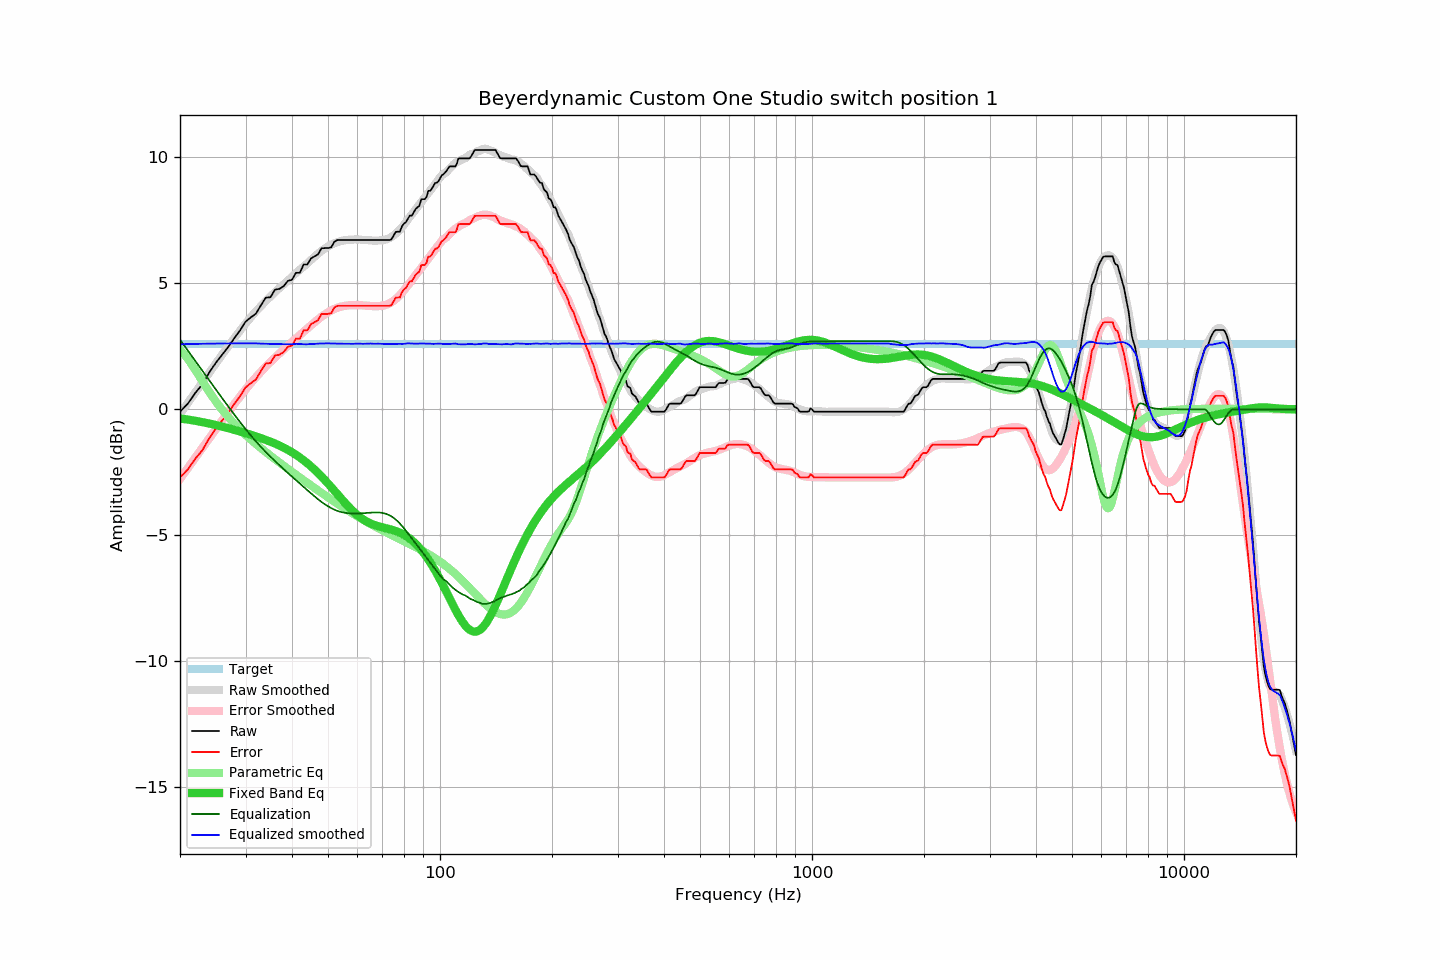

Data behind this chart, as committed beside it:
frequency, raw, error, smoothed, error_smoothed, equalization, parametric_eq, equalized_raw, equalized_smoothed, target
20, -0.09, -2.70, -0.18, -2.76, 2.76, -0.36, 2.67, 2.58, 2.61
21, 0.23, -2.38, 0.26, -2.33, 2.33, -0.41, 2.56, 2.59, 2.61
22, 0.66, -1.95, 0.68, -1.92, 1.92, -0.46, 2.57, 2.59, 2.61
23, 1.00, -1.61, 1.08, -1.52, 1.52, -0.51, 2.51, 2.60, 2.61
24, 1.48, -1.13, 1.47, -1.14, 1.14, -0.57, 2.61, 2.60, 2.61
25, 1.86, -0.75, 1.83, -0.77, 0.77, -0.63, 2.63, 2.61, 2.61
26, 2.18, -0.43, 2.18, -0.43, 0.43, -0.69, 2.60, 2.61, 2.61
27, 2.49, -0.12, 2.51, -0.10, 0.10, -0.75, 2.59, 2.61, 2.61
28, 2.83, 0.22, 2.83, 0.21, -0.21, -0.81, 2.61, 2.61, 2.61
29, 3.13, 0.52, 3.12, 0.51, -0.51, -0.88, 2.62, 2.61, 2.61
30, 3.48, 0.87, 3.40, 0.78, -0.78, -0.95, 2.69, 2.61, 2.61
31, 3.65, 1.04, 3.65, 1.04, -1.04, -1.01, 2.61, 2.61, 2.61
32, 3.80, 1.19, 3.89, 1.27, -1.27, -1.08, 2.52, 2.62, 2.61
33, 4.13, 1.52, 4.10, 1.49, -1.49, -1.14, 2.64, 2.61, 2.61
34, 4.43, 1.82, 4.29, 1.69, -1.69, -1.21, 2.73, 2.60, 2.61
35, 4.45, 1.84, 4.47, 1.88, -1.88, -1.28, 2.57, 2.59, 2.61
36, 4.75, 2.14, 4.65, 2.05, -2.05, -1.36, 2.69, 2.59, 2.61
37, 4.78, 2.17, 4.81, 2.22, -2.22, -1.44, 2.56, 2.59, 2.61
38, 4.89, 2.28, 4.96, 2.37, -2.37, -1.52, 2.51, 2.58, 2.61
39, 5.10, 2.49, 5.11, 2.53, -2.53, -1.61, 2.57, 2.58, 2.61
40, 5.14, 2.53, 5.25, 2.67, -2.67, -1.70, 2.47, 2.58, 2.61
41, 5.42, 2.81, 5.41, 2.81, -2.81, -1.80, 2.61, 2.60, 2.61
42, 5.42, 2.81, 5.54, 2.95, -2.95, -1.91, 2.47, 2.59, 2.61
43, 5.75, 3.14, 5.66, 3.08, -3.08, -2.02, 2.67, 2.58, 2.61
44, 5.75, 3.14, 5.79, 3.21, -3.21, -2.14, 2.54, 2.58, 2.61
45, 5.99, 3.38, 5.93, 3.33, -3.33, -2.26, 2.65, 2.59, 2.61
46, 6.07, 3.46, 6.05, 3.45, -3.45, -2.39, 2.61, 2.59, 2.61
47, 6.15, 3.54, 6.17, 3.57, -3.57, -2.53, 2.58, 2.61, 2.61
48, 6.39, 3.78, 6.28, 3.67, -3.67, -2.66, 2.71, 2.61, 2.61
49, 6.40, 3.79, 6.38, 3.77, -3.77, -2.80, 2.63, 2.61, 2.61
50, 6.40, 3.79, 6.46, 3.85, -3.85, -2.94, 2.55, 2.62, 2.61
51, 6.43, 3.82, 6.53, 3.92, -3.92, -3.09, 2.51, 2.61, 2.61
52, 6.65, 4.04, 6.59, 3.98, -3.98, -3.23, 2.67, 2.61, 2.61
53, 6.72, 4.11, 6.63, 4.03, -4.03, -3.37, 2.69, 2.60, 2.61
54, 6.72, 4.11, 6.67, 4.07, -4.07, -3.51, 2.65, 2.61, 2.61
55, 6.72, 4.11, 6.70, 4.09, -4.09, -3.64, 2.62, 2.60, 2.61
56, 6.72, 4.11, 6.72, 4.11, -4.11, -3.77, 2.60, 2.60, 2.61
57, 6.72, 4.11, 6.73, 4.13, -4.13, -3.89, 2.59, 2.60, 2.61
58, 6.72, 4.11, 6.73, 4.13, -4.13, -4.00, 2.58, 2.60, 2.61
59, 6.72, 4.11, 6.74, 4.14, -4.14, -4.11, 2.58, 2.60, 2.61
60, 6.72, 4.11, 6.74, 4.13, -4.13, -4.20, 2.58, 2.61, 2.61
61, 6.72, 4.11, 6.73, 4.13, -4.13, -4.28, 2.59, 2.60, 2.61
62, 6.72, 4.11, 6.72, 4.12, -4.12, -4.36, 2.59, 2.60, 2.61
63, 6.72, 4.11, 6.72, 4.11, -4.11, -4.42, 2.60, 2.60, 2.61
64, 6.72, 4.11, 6.71, 4.10, -4.10, -4.48, 2.61, 2.61, 2.61
65, 6.72, 4.11, 6.71, 4.10, -4.10, -4.53, 2.62, 2.61, 2.61
66, 6.72, 4.11, 6.69, 4.09, -4.09, -4.57, 2.62, 2.60, 2.61
67, 6.72, 4.11, 6.69, 4.09, -4.09, -4.60, 2.62, 2.60, 2.61
68, 6.72, 4.11, 6.70, 4.09, -4.09, -4.63, 2.62, 2.60, 2.61
69, 6.72, 4.11, 6.70, 4.10, -4.10, -4.66, 2.62, 2.60, 2.61
70, 6.72, 4.11, 6.70, 4.11, -4.11, -4.68, 2.61, 2.60, 2.61
71, 6.72, 4.11, 6.72, 4.13, -4.13, -4.70, 2.58, 2.59, 2.61
72, 6.72, 4.11, 6.75, 4.16, -4.16, -4.73, 2.56, 2.59, 2.61
73, 6.72, 4.11, 6.78, 4.20, -4.20, -4.75, 2.52, 2.59, 2.61
74, 6.74, 4.13, 6.84, 4.25, -4.25, -4.77, 2.49, 2.59, 2.61
75, 6.89, 4.28, 6.90, 4.30, -4.30, -4.80, 2.58, 2.59, 2.61
76, 7.04, 4.43, 6.96, 4.37, -4.37, -4.83, 2.66, 2.59, 2.61
77, 7.05, 4.44, 7.04, 4.45, -4.45, -4.86, 2.60, 2.59, 2.61
78, 7.05, 4.44, 7.13, 4.53, -4.53, -4.89, 2.51, 2.60, 2.61
79, 7.26, 4.65, 7.22, 4.62, -4.62, -4.93, 2.63, 2.59, 2.61
... 553 more rows
